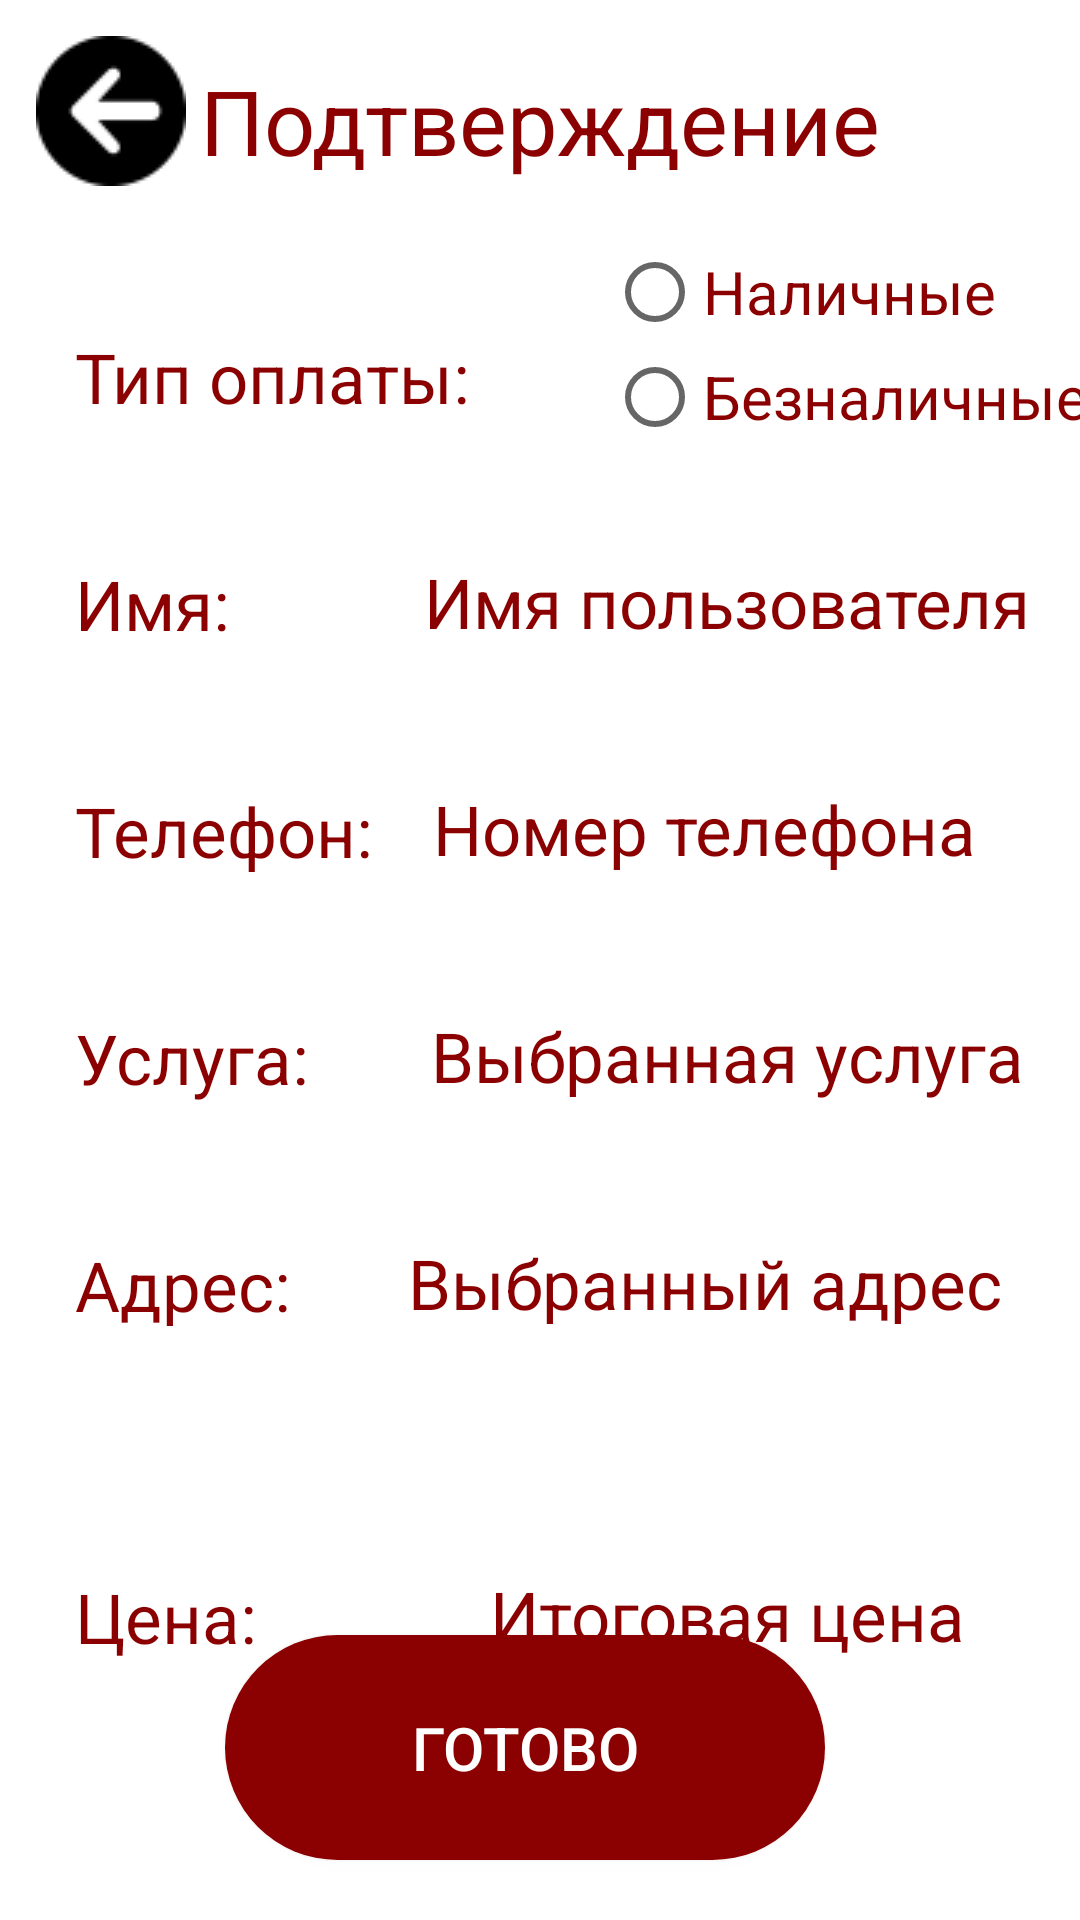

Layout XML and referenced resources for this Android screen:
<!-- AndroidManifest.xml: application theme Theme.MyApplication -->
<!-- res/layout/activity_confirm.xml -->
<?xml version="1.0" encoding="utf-8"?>
<androidx.constraintlayout.widget.ConstraintLayout xmlns:android="http://schemas.android.com/apk/res/android"
    xmlns:app="http://schemas.android.com/apk/res-auto"
    xmlns:tools="http://schemas.android.com/tools"
    android:layout_width="match_parent"
    android:layout_height="match_parent"
    tools:context=".ConfirmActivity">

    <TextView
        android:id="@+id/Confirm"
        android:layout_width="wrap_content"
        android:layout_height="wrap_content"
        android:layout_marginTop="20dp"
        android:text="Подтверждение"
        android:textColor="@color/teal_700"
        android:textSize="30dp"
        app:layout_constraintLeft_toLeftOf="parent"
        app:layout_constraintRight_toRightOf="parent"
        app:layout_constraintTop_toTopOf="parent" />

    <TextView
        android:id="@+id/textViewType"
        android:layout_width="wrap_content"
        android:layout_height="wrap_content"
        android:layout_marginLeft="25dp"
        android:layout_marginTop="50dp"
        android:text="Тип оплаты: "
        android:textColor="@color/teal_700"
        android:textSize="23dp"
        app:layout_constraintStart_toStartOf="parent"
        app:layout_constraintTop_toBottomOf="@id/Confirm" />

    <ImageButton
        android:layout_width="wrap_content"
        android:layout_height="wrap_content"
        android:layout_marginLeft="12dp"
        android:layout_marginTop="12dp"
        android:background="@color/white"
        android:onClick="OnClickBackToDate"
        android:src="@drawable/back"
        app:layout_constraintStart_toStartOf="parent"
        app:layout_constraintTop_toTopOf="parent" />

    <RadioGroup
        android:id="@+id/radioGroup"
        android:layout_width="wrap_content"
        android:layout_height="wrap_content"
        android:layout_marginLeft="40dp"
        android:layout_marginTop="20dp"
        app:layout_constraintStart_toEndOf="@+id/textViewType"
        app:layout_constraintTop_toBottomOf="@id/Confirm">

        <RadioButton
            android:layout_width="wrap_content"
            android:layout_height="34dp"
            android:text="Наличные"
            android:textColor="@color/teal_700"
            android:textSize="20dp" />


        <RadioButton
            android:layout_width="wrap_content"
            android:layout_height="36dp"
            android:text="Безналичные"
            android:textColor="@color/teal_700"
            android:textSize="20dp" />

    </RadioGroup>

    <TextView
        android:id="@+id/textViewName"
        android:layout_width="wrap_content"
        android:layout_height="wrap_content"
        android:layout_marginLeft="25dp"
        android:layout_marginTop="45dp"
        android:text="Имя:"
        android:textColor="@color/teal_700"
        android:textSize="23dp"
        app:layout_constraintStart_toStartOf="parent"
        app:layout_constraintTop_toBottomOf="@id/textViewType" />

    <TextView
        android:id="@+id/Name"
        android:layout_width="wrap_content"
        android:layout_height="wrap_content"
        android:layout_marginLeft="100dp"
        android:layout_marginTop="35dp"
        android:text="Имя пользователя"
        android:textColor="@color/teal_700"
        android:textSize="23dp"
        app:layout_constraintEnd_toEndOf="parent"
        app:layout_constraintStart_toStartOf="@id/textViewName"
        app:layout_constraintTop_toBottomOf="@id/radioGroup" />

    <TextView
        android:id="@+id/textViewProd"
        android:layout_width="wrap_content"
        android:layout_height="wrap_content"
        android:layout_marginLeft="25dp"
        android:layout_marginTop="45dp"
        android:text="Услуга:"
        android:textColor="@color/teal_700"
        android:textSize="23dp"
        app:layout_constraintStart_toStartOf="parent"
        app:layout_constraintTop_toBottomOf="@id/textViewTel" />

    <TextView
        android:id="@+id/Prod"
        android:layout_width="wrap_content"
        android:layout_height="wrap_content"
        android:layout_marginLeft="100dp"
        android:layout_marginTop="45dp"
        android:text="Выбранная услуга"
        android:textColor="@color/teal_700"
        android:textSize="23dp"
        app:layout_constraintEnd_toEndOf="parent"
        app:layout_constraintStart_toStartOf="@id/textViewProd"
        app:layout_constraintTop_toBottomOf="@id/Tel" />

    <TextView
        android:id="@+id/textViewTel"
        android:layout_width="wrap_content"
        android:layout_height="wrap_content"
        android:layout_marginLeft="25dp"
        android:layout_marginTop="45dp"
        android:text="Телефон:"
        android:textColor="@color/teal_700"
        android:textSize="23dp"
        app:layout_constraintStart_toStartOf="parent"
        app:layout_constraintTop_toBottomOf="@id/textViewName" />

    <TextView
        android:id="@+id/Tel"
        android:layout_width="wrap_content"
        android:layout_height="wrap_content"
        android:layout_marginLeft="85dp"
        android:layout_marginTop="45dp"
        android:text="Номер телефона"
        android:textColor="@color/teal_700"
        android:textSize="23dp"
        app:layout_constraintEnd_toEndOf="parent"
        app:layout_constraintStart_toStartOf="@id/textViewTel"
        app:layout_constraintTop_toBottomOf="@id/Name" />

    <TextView
        android:id="@+id/textViewDate"
        android:layout_width="wrap_content"
        android:layout_height="wrap_content"
        android:layout_marginLeft="25dp"
        android:layout_marginTop="45dp"
        android:text="Адрес:"
        android:textColor="@color/teal_700"
        android:textSize="23dp"
        app:layout_constraintStart_toStartOf="parent"
        app:layout_constraintTop_toBottomOf="@id/textViewProd" />

    <TextView
        android:id="@+id/Date"
        android:layout_width="wrap_content"
        android:layout_height="wrap_content"
        android:layout_marginLeft="85dp"
        android:layout_marginTop="45dp"
        android:text="Выбранный адрес"
        android:textColor="@color/teal_700"
        android:textSize="23dp"
        app:layout_constraintEnd_toEndOf="parent"
        app:layout_constraintStart_toStartOf="@id/textViewDate"
        app:layout_constraintTop_toBottomOf="@id/Prod" />

    <TextView
        android:id="@+id/textViewCost"
        android:layout_width="wrap_content"
        android:layout_height="wrap_content"
        android:layout_marginLeft="25dp"
        android:layout_marginTop="80dp"
        android:text="Цена:"
        android:textColor="@color/teal_700"
        android:textSize="23dp"
        app:layout_constraintStart_toStartOf="parent"
        app:layout_constraintTop_toBottomOf="@id/textViewDate" />

    <TextView
        android:id="@+id/Cost"
        android:layout_width="wrap_content"
        android:layout_height="wrap_content"
        android:layout_marginLeft="100dp"
        android:layout_marginTop="80dp"
        android:text="Итоговая цена"
        android:textColor="@color/teal_700"
        android:textSize="23dp"
        app:layout_constraintEnd_toEndOf="parent"
        app:layout_constraintStart_toStartOf="@id/textViewCost"
        app:layout_constraintTop_toBottomOf="@id/Date" />

    <Button
        android:id="@+id/button_ready"
        android:layout_width="200dp"
        android:layout_height="75dp"
        android:layout_marginRight="10dp"
        android:layout_marginBottom="20dp"
        android:background="@drawable/round_shape_btn"
        android:backgroundTint="@color/teal_700"
        android:text="Готово"
        android:textColor="@color/white"
        android:textSize="20dp"
        app:layout_constraintBottom_toBottomOf="parent"
        app:layout_constraintEnd_toEndOf="parent"
        app:layout_constraintStart_toStartOf="parent" />

</androidx.constraintlayout.widget.ConstraintLayout>
<!-- resources referenced by this layout -->
<resources>
  <color name="teal_700">#8B0000</color>
  <color name="white">#FFFFFFFF</color>
  <!-- drawable back: png bitmap (drawable, 1551 bytes) -->
  <!-- drawable round_shape_btn (drawable) -->
  <?xml version="1.0" encoding="utf-8"?>
  <shape xmlns:android="http://schemas.android.com/apk/res/android"
      android:padding="100dp"
      android:shape="rectangle">
      <solid android:color="@color/teal_700" />
      <corners
          android:bottomLeftRadius="50dp"
          android:bottomRightRadius="50dp"
          android:topLeftRadius="50dp"
          android:topRightRadius="50dp" />
  </shape>
  <style name="Theme.MyApplication" parent="Theme.MaterialComponents.DayNight.NoActionBar">
          
          <item name="colorPrimary">@color/purple_500</item>
          <item name="colorPrimaryVariant">@color/purple_700</item>
          <item name="colorOnPrimary">@color/white</item>
          
          <item name="colorSecondary">@color/teal_700</item>
          <item name="colorSecondaryVariant">@color/teal_700</item>
          <item name="colorOnSecondary">@color/black</item>
          
          <item name="android:statusBarColor" tools:targetApi="l">?attr/colorSecondaryVariant</item>
          
      </style>
  <color name="purple_500">#FF6200EE</color>
  <color name="purple_700">#FF3700B3</color>
  <color name="black">#FF000000</color>
</resources>
